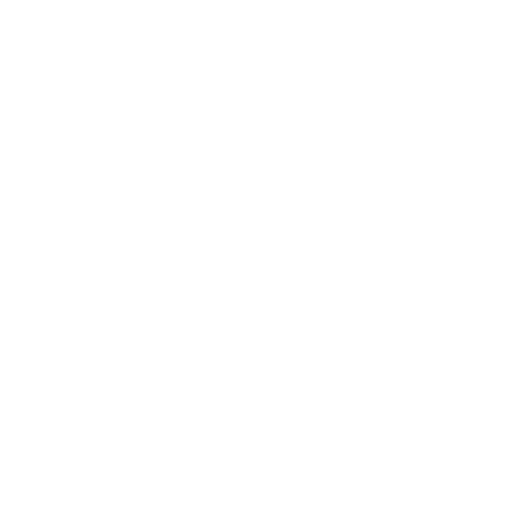
t = 0.00 s
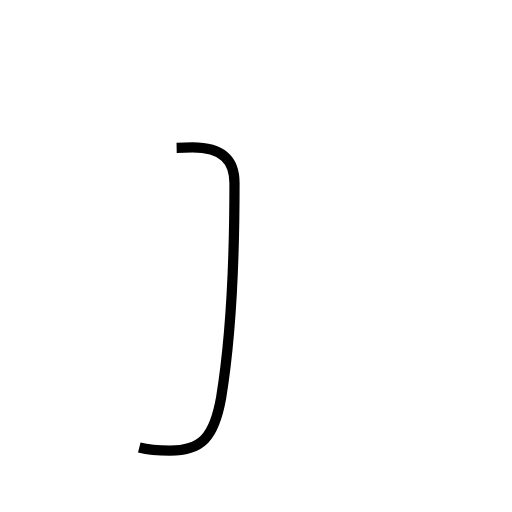
t = 1.20 s
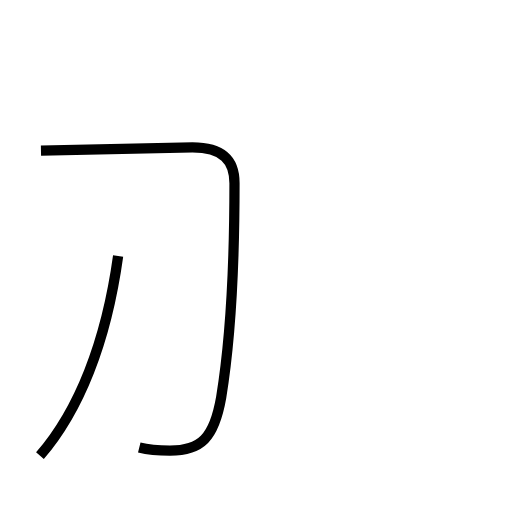
t = 2.23 s
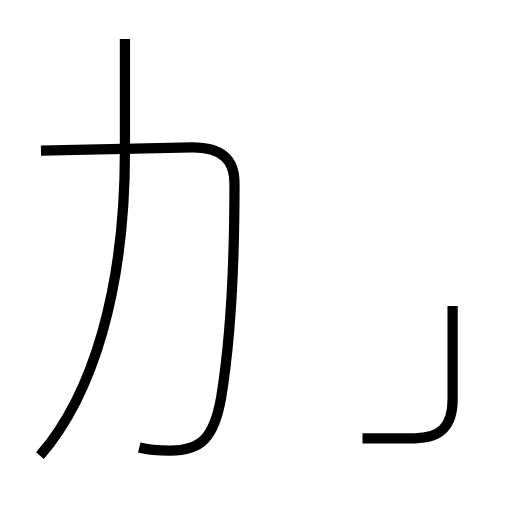
t = 3.48 s
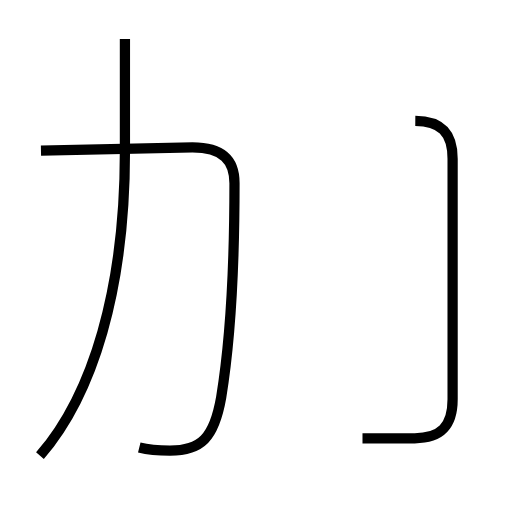
t = 4.09 s
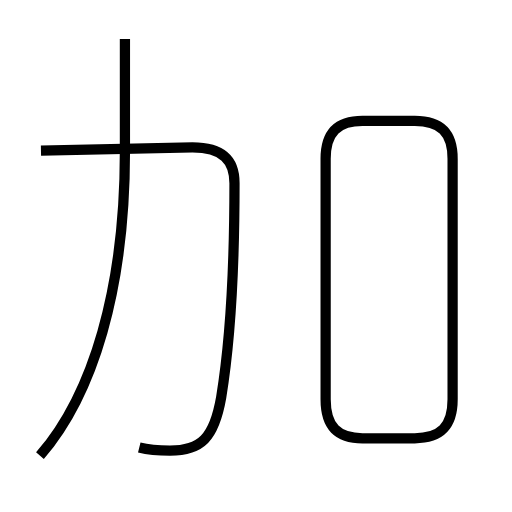
t = 5.31 s

The animated SVG that drew these frames (rendered in a browser with its animation timeline set to each time). Animation: 3 SMIL elements (animate=3); one cycle of 5.31 s.

<?xml version='1.0' encoding='utf-8'?>
<svg viewBox="0.0 -6.0 50.0 50.0" version="1.1" xmlns="http://www.w3.org/2000/svg"><rect x="-1000" y="-1000" width="2000" height="2000" stroke="white" fill="white" /><g style="fill:none;stroke:#000000;stroke-width:1"><path d="M 13.6 -0.3 C 14.4 -0.1 15.6 0.0 16.6 0.0 C 19.6 0.0 20.9 -1.2 21.6 -5.2 C 22.4 -10.1 22.9 -17.1 22.9 -26.1 C 22.9 -28.3 21.8 -29.6 18.8 -29.6 L 4.0 -29.3 " transform="translate(0.0 38.0)" stroke-dasharray="53.10555281727267" stroke-dashoffset="53.10555281727267"><animate attributeName="stroke-dashoffset" from="53.10555281727267" to="0" dur="1.59316658451818s" begin="0s" fill="freeze" /></path><path d="M 3.9 0.5 C 9.1 -5.5 12.2 -15.8 12.2 -29.2 L 12.2 -40.2 " transform="translate(0.0 38.0)" stroke-dasharray="42.45234920421299" stroke-dashoffset="42.45234920421299"><animate attributeName="stroke-dashoffset" from="42.45234920421299" to="0" dur="1.2735704761263897s" begin="1.59316658451818s" fill="freeze" /></path><path d="M 35.4 -1.2 L 40.5 -1.2 C 43.0 -1.2 44.2 -2.3 44.2 -5.0 L 44.2 -28.5 C 44.2 -31.1 43.0 -32.2 40.5 -32.2 L 35.4 -32.2 C 33.0 -32.2 31.8 -31.1 31.8 -28.5 L 31.8 -5.0 C 31.8 -2.3 33.0 -1.2 35.4 -1.2 Z" transform="translate(0.0 38.0)" stroke-dasharray="81.38473035844792" stroke-dashoffset="81.38473035844792"><animate attributeName="stroke-dashoffset" from="81.38473035844792" to="0" dur="2.4415419107534375s" begin="2.86673706064457s" fill="freeze" /></path></g></svg>
